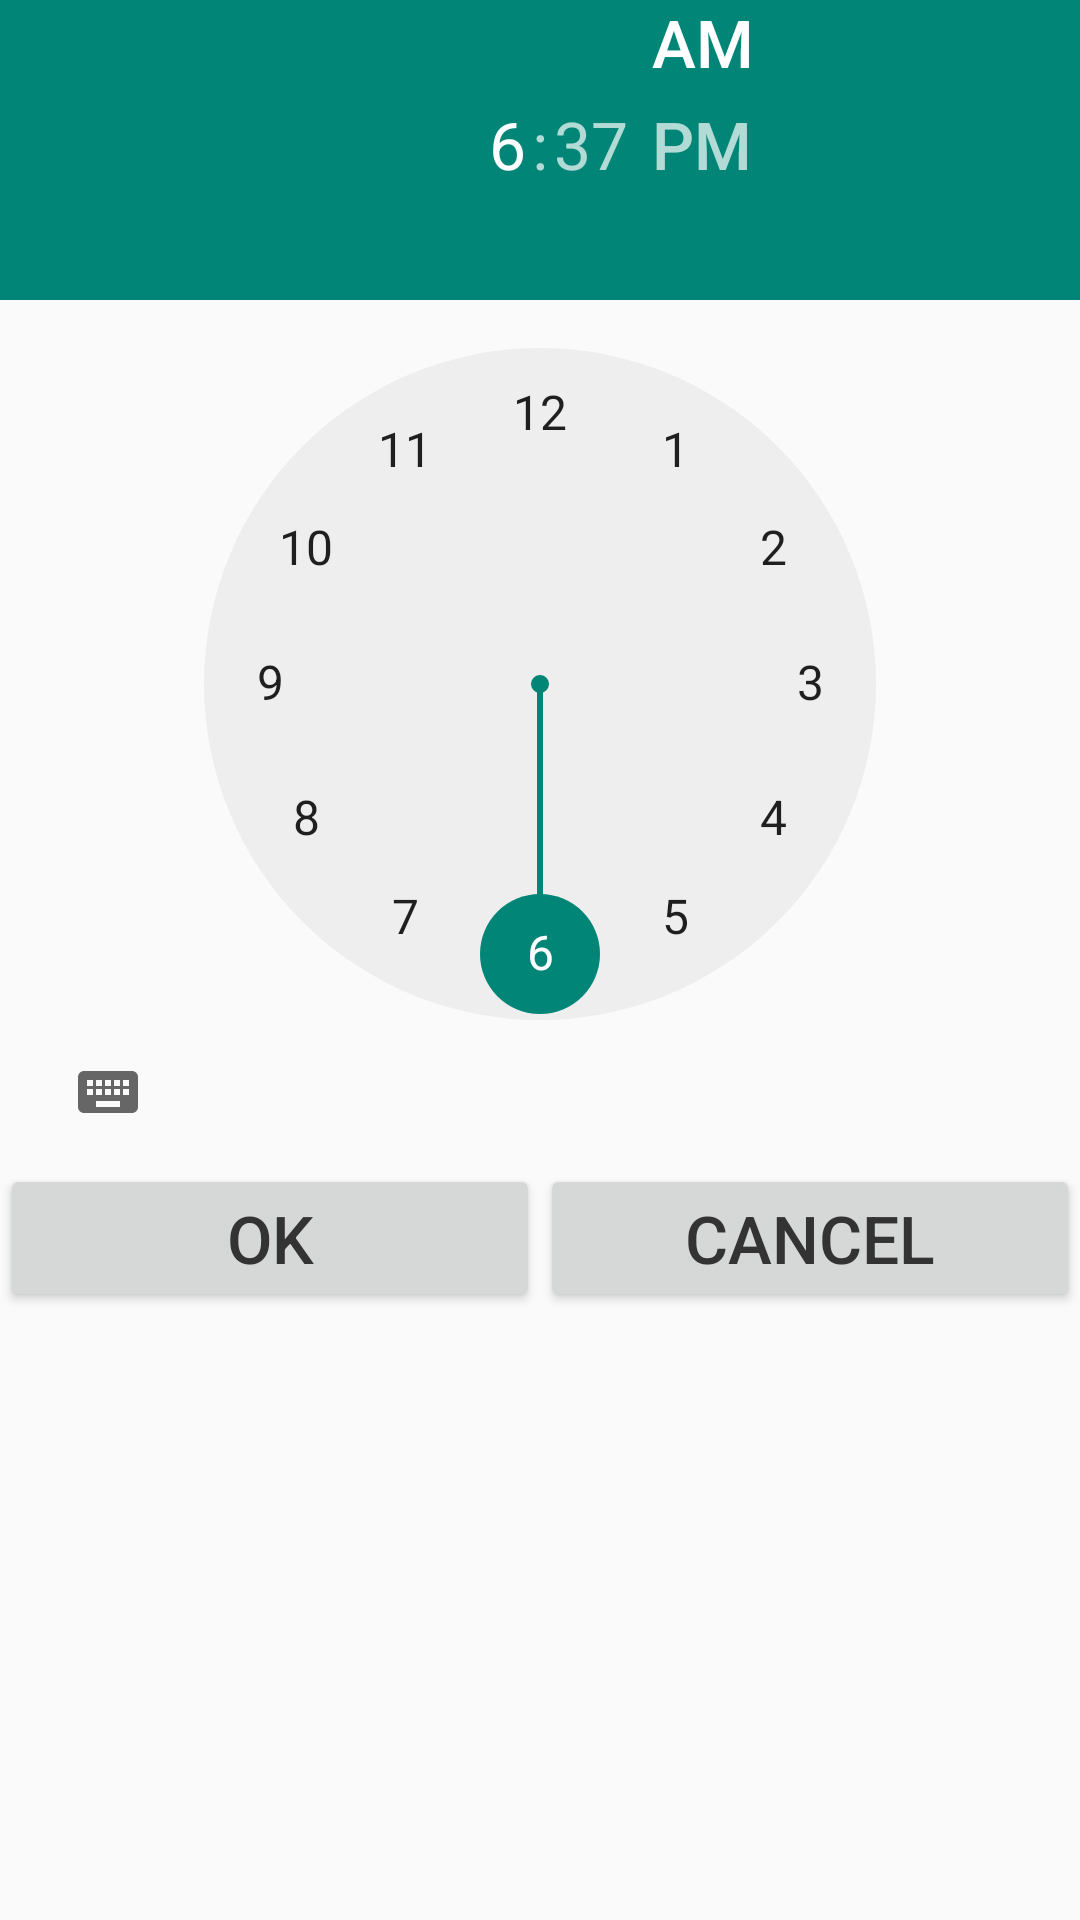

The Android layout XML behind this screen, and the referenced resources:
<!-- AndroidManifest.xml: application theme CustomTheme -->
<!-- res/layout/activity_time.xml -->
<?xml version="1.0" encoding="utf-8"?>
<LinearLayout xmlns:android="http://schemas.android.com/apk/res/android"
    xmlns:app="http://schemas.android.com/apk/res-auto"
    xmlns:tools="http://schemas.android.com/tools"
    android:layout_width="match_parent"
    android:layout_height="match_parent"
    android:orientation="vertical"
    tools:context=".TimeActivity">
    <TimePicker
        android:layout_width="match_parent"
        android:layout_height="wrap_content"
        android:id="@+id/timePicker"/>
    <LinearLayout
        android:layout_width="match_parent"
        android:layout_height="wrap_content"
        android:orientation="horizontal">
        <Button
            android:layout_width="match_parent"
            android:layout_height="wrap_content"
            android:id="@+id/timeOk"
            android:layout_weight="1"
            android:text="OK"/>
        <Button
            android:layout_width="match_parent"
            android:layout_height="wrap_content"
            android:id="@+id/timeCancel"
            android:layout_weight="1"
            android:text="Cancel"/>
    </LinearLayout>
</LinearLayout>
<!-- resources referenced by this layout -->
<resources>
  <style name="CustomTheme" parent="Theme.AppCompat.Light">
          <item name="android:textColor">#333333</item>
          <item name="android:textSize">22sp</item>
      </style>
</resources>
